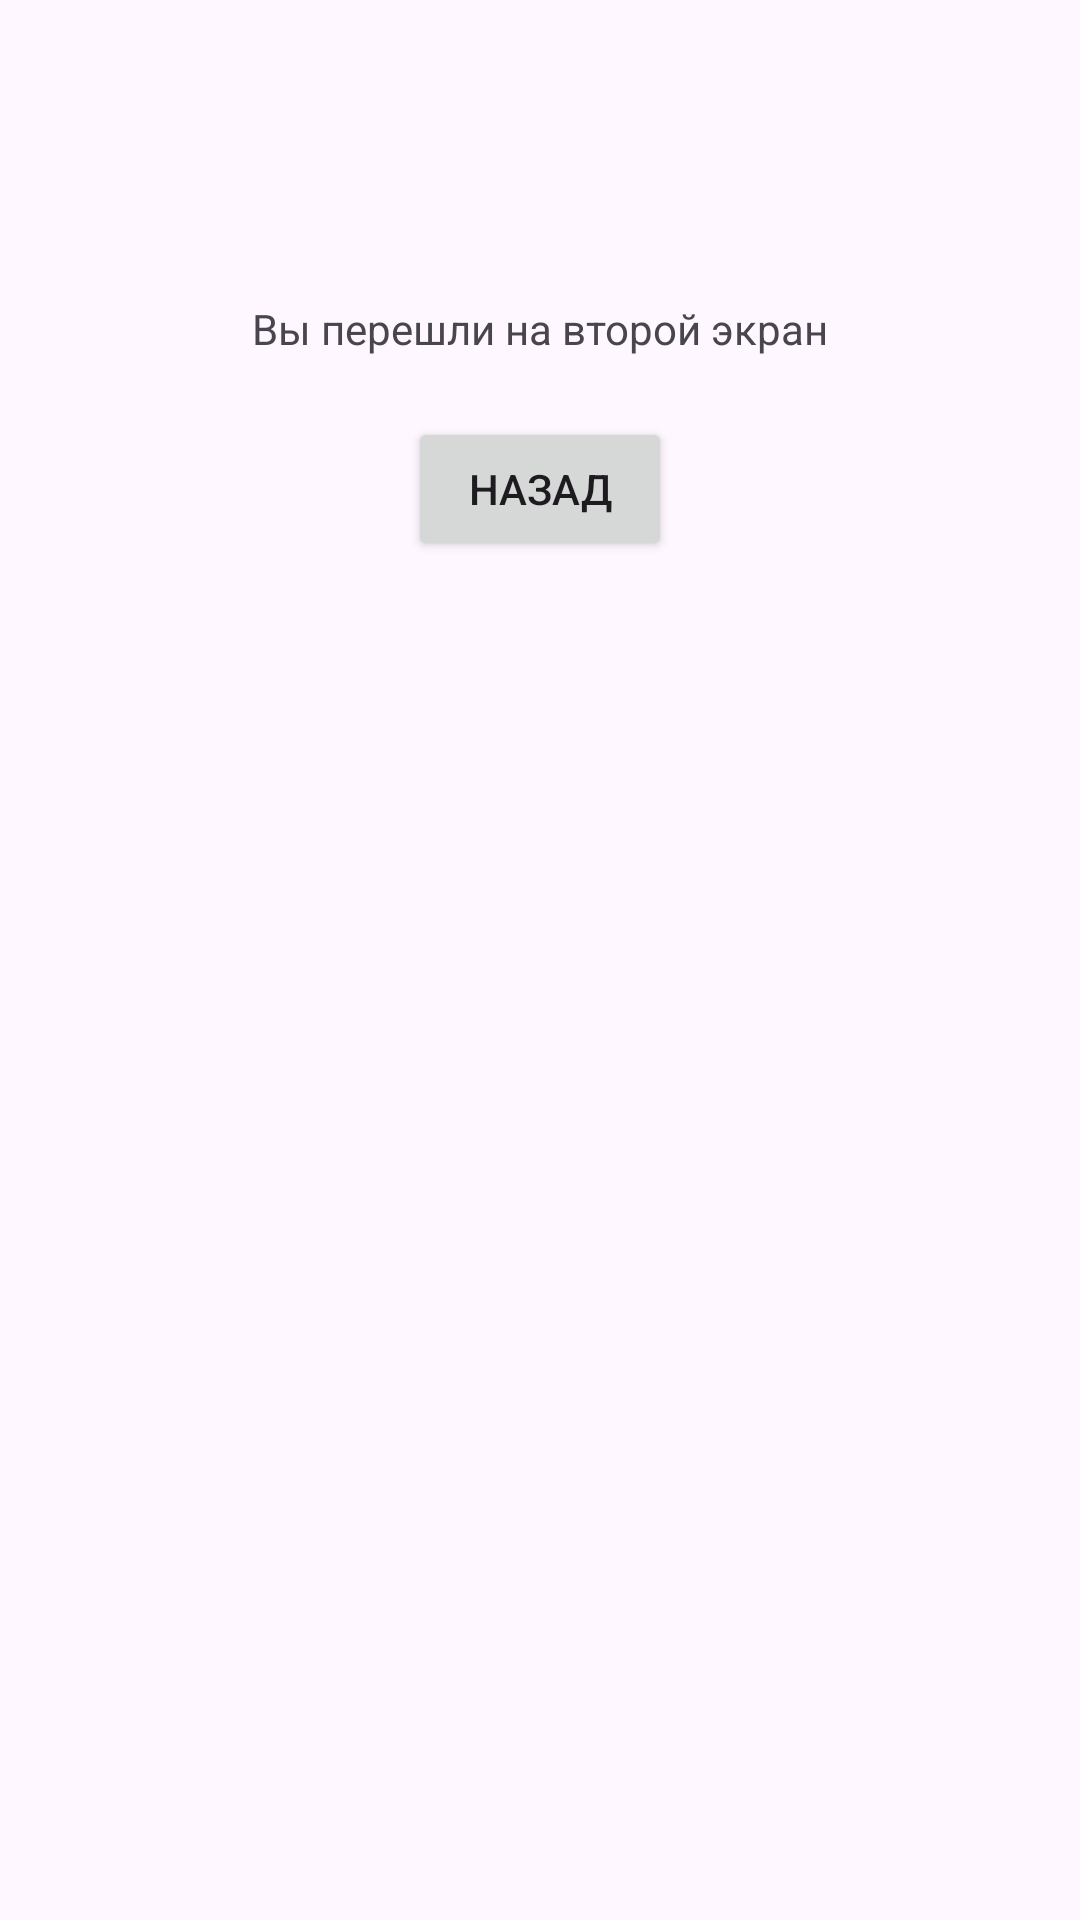

Reconstruct the res/layout file that produces this screen, plus the resources it refers to.
<!-- AndroidManifest.xml: application theme Theme.Milena -->
<!-- res/layout/second_activity.xml -->
<?xml version="1.0" encoding="utf-8"?>
<RelativeLayout xmlns:android="http://schemas.android.com/apk/res/android"
    android:layout_width="match_parent"
    android:layout_height="match_parent">

    <TextView
        android:id="@+id/textView"
        android:layout_width="wrap_content"
        android:layout_height="wrap_content"
        android:text="Вы перешли на второй экран"
        android:layout_centerHorizontal="true"
        android:layout_marginTop="100dp" />

    <Button
        android:id="@+id/buttonBack"
        android:layout_width="wrap_content"
        android:layout_height="wrap_content"
        android:text="Назад"
        android:layout_centerHorizontal="true"
        android:layout_below="@id/textView"
        android:layout_marginTop="20dp" />

</RelativeLayout>
<!-- resources referenced by this layout -->
<resources>
  <style name="Theme.Milena" parent="Base.Theme.Milena" />
  <style name="Base.Theme.Milena" parent="Theme.Material3.DayNight.NoActionBar">
          
          
      </style>
</resources>
